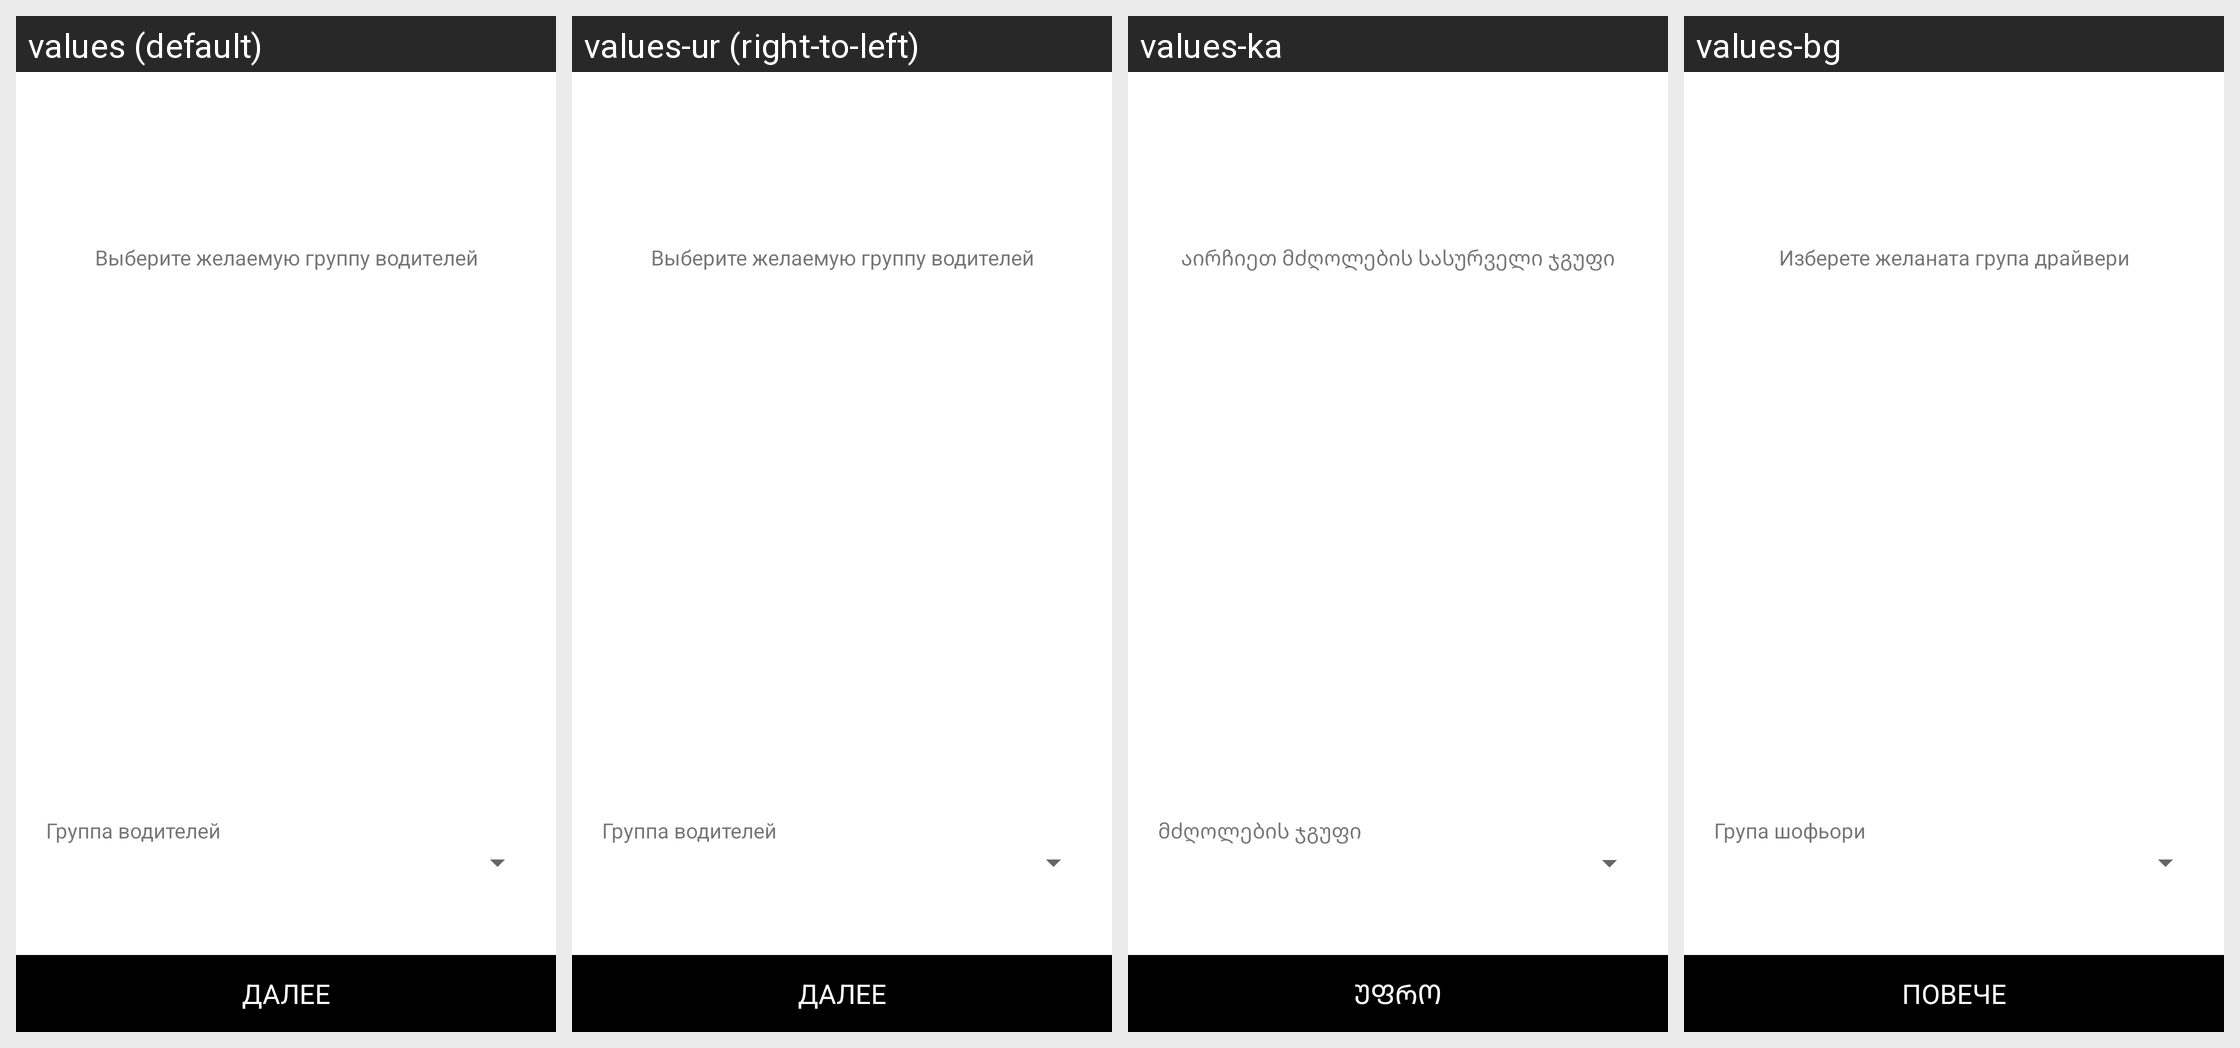

The same Android screen rendered under several of its app's locales, left to right. List the strings drawn on it with the default value and each locale's translation.
Android screen res/layout/activity_registration_choose_driver_group.xml rendered under 4 locales, left to right: values (default), values-ur (right-to-left), values-ka, values-bg. Device: Nexus 5 (rendered at 1080×1920; each locale shown at half size, 540×960, under a caption strip naming it); theme Theme.MaterialComponents.DayNight.NoActionBar.
Other locales in the repository, not shown: values-af, values-am, values-ar, values-as, values-az, values-be, values-bn, values-bs, values-ca, values-cs, values-da, values-de, values-el, values-en, values-en-rGB, values-es, values-es-rCL, values-es-rUS, values-et, values-eu, values-fa, values-fi, values-fr, values-fr-rCA, values-gl, values-gu, values-hi, values-hr, values-hu, values-hy, values-in, values-is, values-it, values-iw, values-ja, values-kk, values-km, values-kn, values-ko, values-ky, values-lo, values-lt, values-lv, values-mk, values-ml, values-mn, values-mr, values-ms, values-my, values-nb, values-ne, values-nl, values-or, values-pa, values-pl, values-pt-rBR, values-pt-rPT, values-ro, values-ru, values-si, values-sk, values-sl, values-sq, values-sr, values-sv, values-sw, values-ta, values-te, values-th, values-tl, values-tr, values-uk, values-uz, values-vi, values-zh-rCN, values-zh-rHK, values-zh-rTW, values-zu.
Strings drawn on this screen, with the default value and each locale's value (text and hints the layout hard-codes, and strings that could not be matched under every locale, appear in the picture but are not listed):

step_eight_hint
  values: Выберите желаемую группу водителей
  values-ur: Выберите желаемую группу водителей  [not translated; the default value is used]
  values-ka: აირჩიეთ მძღოლების სასურველი ჯგუფი
  values-bg: Изберете желаната група драйвери

step_eight_driver_group
  values: Группа водителей
  values-ur: Группа водителей  [not translated; the default value is used]
  values-ka: მძღოლების ჯგუფი
  values-bg: Група шофьори

button_further
  values: ДАЛЕЕ
  values-ur: ДАЛЕЕ  [not translated; the default value is used]
  values-ka: ᲣᲤᲠᲝ
  values-bg: ПОВЕЧЕ
